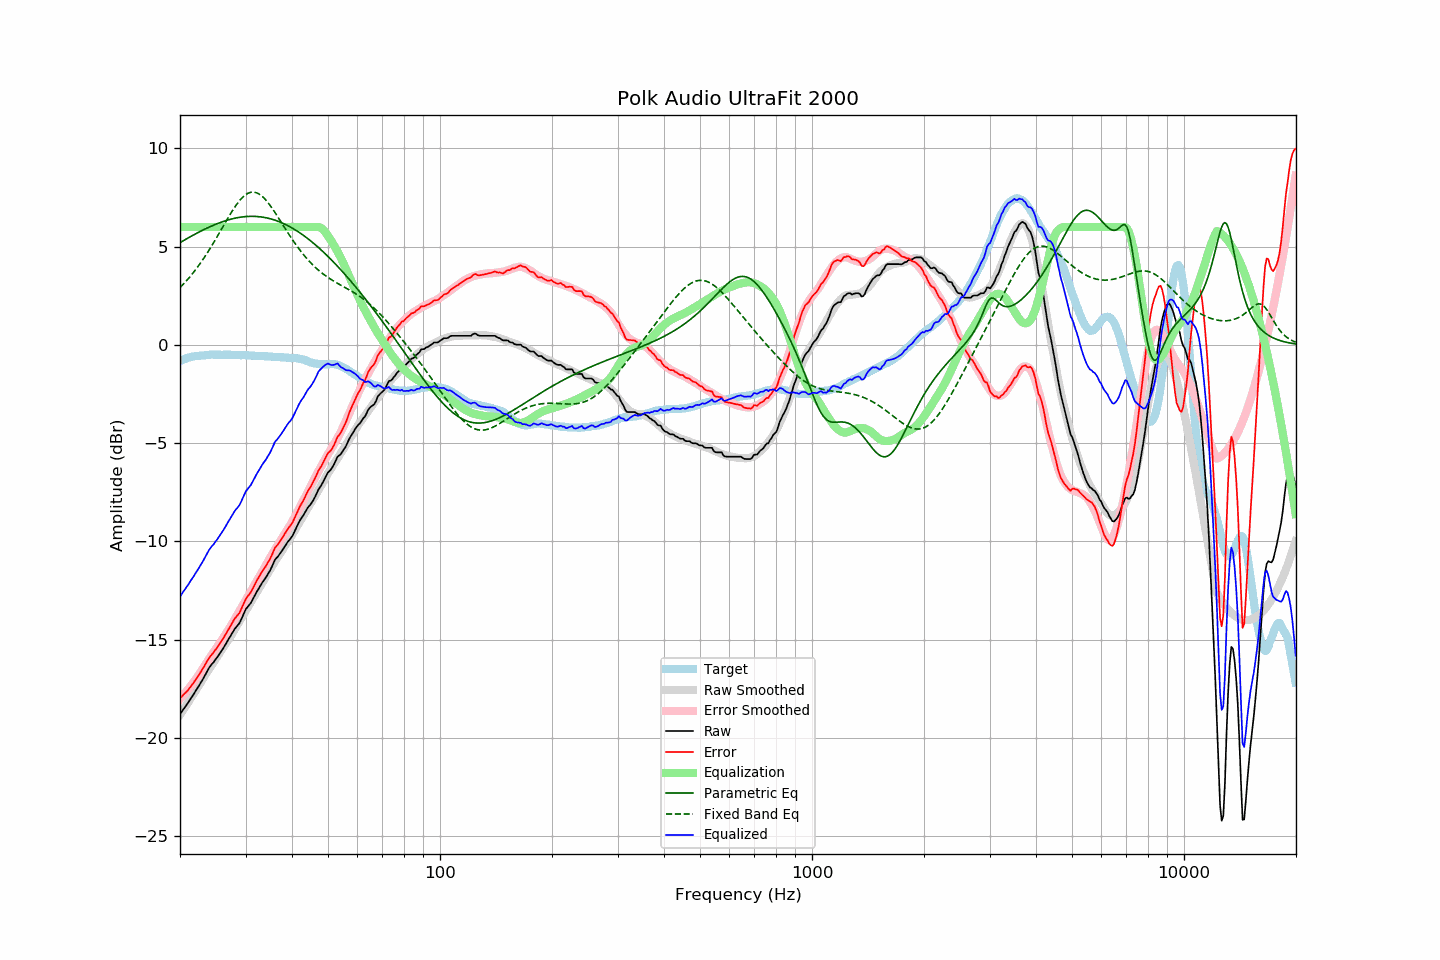

The file beside this chart, header and first rows:
frequency, raw, error, smoothed, error_smoothed, equalization, parametric_eq, fixed_band_eq, equalized_raw, equalized_smoothed, target
20.00, -18.80, -17.98, -18.82, -18.02, 6.00, 5.20, 2.91, -12.80, -12.82, -0.82
20.20, -18.69, -17.91, -18.70, -17.92, 6.00, 5.25, 3.00, -12.69, -12.70, -0.78
20.40, -18.56, -17.81, -18.58, -17.83, 6.00, 5.30, 3.08, -12.56, -12.58, -0.75
20.61, -18.45, -17.73, -18.45, -17.73, 6.00, 5.35, 3.17, -12.45, -12.45, -0.72
20.81, -18.33, -17.65, -18.33, -17.63, 6.00, 5.39, 3.26, -12.33, -12.33, -0.68
21.02, -18.22, -17.58, -18.20, -17.53, 6.00, 5.44, 3.35, -12.22, -12.20, -0.64
21.23, -18.09, -17.46, -18.08, -17.43, 6.00, 5.48, 3.45, -12.09, -12.08, -0.63
21.44, -17.96, -17.35, -17.95, -17.32, 6.00, 5.53, 3.55, -11.96, -11.95, -0.61
21.66, -17.84, -17.25, -17.82, -17.22, 6.00, 5.57, 3.65, -11.84, -11.82, -0.59
21.87, -17.71, -17.12, -17.69, -17.10, 6.00, 5.62, 3.75, -11.71, -11.69, -0.58
22.09, -17.58, -17.01, -17.57, -16.99, 6.00, 5.66, 3.86, -11.58, -11.57, -0.56
22.31, -17.45, -16.88, -17.44, -16.88, 6.00, 5.71, 3.97, -11.45, -11.44, -0.56
22.54, -17.32, -16.77, -17.30, -16.75, 6.00, 5.75, 4.08, -11.32, -11.30, -0.56
22.76, -17.18, -16.63, -17.16, -16.62, 6.00, 5.79, 4.19, -11.18, -11.16, -0.55
22.99, -17.05, -16.50, -17.03, -16.49, 6.00, 5.83, 4.31, -11.05, -11.03, -0.55
23.22, -16.90, -16.36, -16.89, -16.37, 6.00, 5.87, 4.43, -10.90, -10.89, -0.54
23.45, -16.75, -16.22, -16.76, -16.24, 6.00, 5.91, 4.56, -10.75, -10.76, -0.53
23.69, -16.60, -16.09, -16.63, -16.12, 6.00, 5.95, 4.68, -10.60, -10.63, -0.52
23.92, -16.45, -15.94, -16.51, -16.00, 6.00, 5.99, 4.81, -10.45, -10.51, -0.51
24.16, -16.33, -15.83, -16.38, -15.87, 6.00, 6.02, 4.94, -10.33, -10.38, -0.50
24.40, -16.23, -15.74, -16.26, -15.75, 6.00, 6.06, 5.08, -10.23, -10.26, -0.49
24.65, -16.14, -15.64, -16.14, -15.63, 6.00, 6.10, 5.21, -10.14, -10.14, -0.50
24.89, -16.02, -15.52, -16.02, -15.52, 6.00, 6.13, 5.35, -10.02, -10.02, -0.50
25.14, -15.92, -15.42, -15.89, -15.40, 6.00, 6.16, 5.49, -9.92, -9.89, -0.50
25.39, -15.80, -15.30, -15.77, -15.28, 6.00, 6.19, 5.63, -9.80, -9.77, -0.50
25.65, -15.68, -15.18, -15.65, -15.15, 6.00, 6.22, 5.77, -9.68, -9.65, -0.50
25.91, -15.56, -15.05, -15.52, -15.02, 6.00, 6.25, 5.91, -9.56, -9.52, -0.51
26.16, -15.43, -14.93, -15.40, -14.90, 6.00, 6.28, 6.06, -9.43, -9.40, -0.50
26.43, -15.29, -14.79, -15.28, -14.78, 6.00, 6.31, 6.20, -9.29, -9.28, -0.50
26.69, -15.15, -14.65, -15.16, -14.65, 6.00, 6.34, 6.34, -9.15, -9.16, -0.50
26.96, -15.00, -14.50, -15.03, -14.52, 6.00, 6.36, 6.48, -9.00, -9.03, -0.50
27.23, -14.87, -14.37, -14.90, -14.39, 6.00, 6.38, 6.62, -8.87, -8.90, -0.50
27.50, -14.73, -14.23, -14.76, -14.25, 6.00, 6.40, 6.75, -8.73, -8.76, -0.50
27.77, -14.59, -14.07, -14.62, -14.11, 6.00, 6.42, 6.88, -8.59, -8.62, -0.52
28.05, -14.46, -13.94, -14.48, -13.97, 6.00, 6.44, 7.00, -8.46, -8.48, -0.52
28.33, -14.36, -13.83, -14.35, -13.83, 6.00, 6.46, 7.12, -8.36, -8.35, -0.53
28.62, -14.26, -13.74, -14.21, -13.69, 6.00, 6.48, 7.23, -8.26, -8.21, -0.52
28.90, -14.16, -13.64, -14.08, -13.56, 6.00, 6.49, 7.33, -8.16, -8.08, -0.52
29.19, -13.99, -13.46, -13.94, -13.42, 6.00, 6.50, 7.43, -7.99, -7.94, -0.53
29.48, -13.80, -13.28, -13.80, -13.28, 6.00, 6.51, 7.51, -7.80, -7.80, -0.52
29.78, -13.62, -13.10, -13.67, -13.14, 6.00, 6.52, 7.59, -7.62, -7.67, -0.52
30.08, -13.44, -12.92, -13.53, -12.99, 6.00, 6.53, 7.65, -7.44, -7.53, -0.52
30.38, -13.34, -12.81, -13.38, -12.85, 6.00, 6.54, 7.70, -7.34, -7.38, -0.53
30.68, -13.24, -12.71, -13.24, -12.70, 6.00, 6.54, 7.74, -7.24, -7.24, -0.53
30.99, -13.14, -12.60, -13.10, -12.56, 6.00, 6.54, 7.76, -7.14, -7.10, -0.55
31.30, -12.99, -12.44, -12.96, -12.41, 6.00, 6.54, 7.77, -6.99, -6.96, -0.55
31.61, -12.84, -12.29, -12.82, -12.27, 6.00, 6.54, 7.77, -6.84, -6.82, -0.55
31.93, -12.68, -12.12, -12.68, -12.12, 6.00, 6.54, 7.75, -6.68, -6.68, -0.56
32.24, -12.53, -11.96, -12.55, -11.99, 6.00, 6.53, 7.73, -6.53, -6.55, -0.57
32.57, -12.40, -11.83, -12.42, -11.85, 6.00, 6.52, 7.68, -6.40, -6.42, -0.57
32.89, -12.26, -11.68, -12.28, -11.71, 6.00, 6.52, 7.63, -6.26, -6.28, -0.57
33.22, -12.12, -11.54, -12.15, -11.57, 6.00, 6.50, 7.57, -6.12, -6.15, -0.58
33.55, -12.00, -11.42, -12.00, -11.43, 6.00, 6.49, 7.49, -6.00, -6.00, -0.58
33.89, -11.89, -11.31, -11.86, -11.28, 6.00, 6.48, 7.41, -5.89, -5.86, -0.58
34.23, -11.76, -11.18, -11.72, -11.13, 6.00, 6.46, 7.31, -5.76, -5.72, -0.58
34.57, -11.62, -11.03, -11.58, -10.99, 6.00, 6.44, 7.21, -5.62, -5.58, -0.59
34.92, -11.49, -10.90, -11.44, -10.85, 6.00, 6.42, 7.10, -5.49, -5.44, -0.59
35.27, -11.32, -10.73, -11.31, -10.71, 6.00, 6.40, 6.99, -5.32, -5.31, -0.60
35.62, -11.14, -10.53, -11.17, -10.57, 6.00, 6.37, 6.87, -5.14, -5.17, -0.61
35.97, -10.95, -10.34, -11.04, -10.43, 6.00, 6.35, 6.75, -4.95, -5.04, -0.61
... 635 more rows
